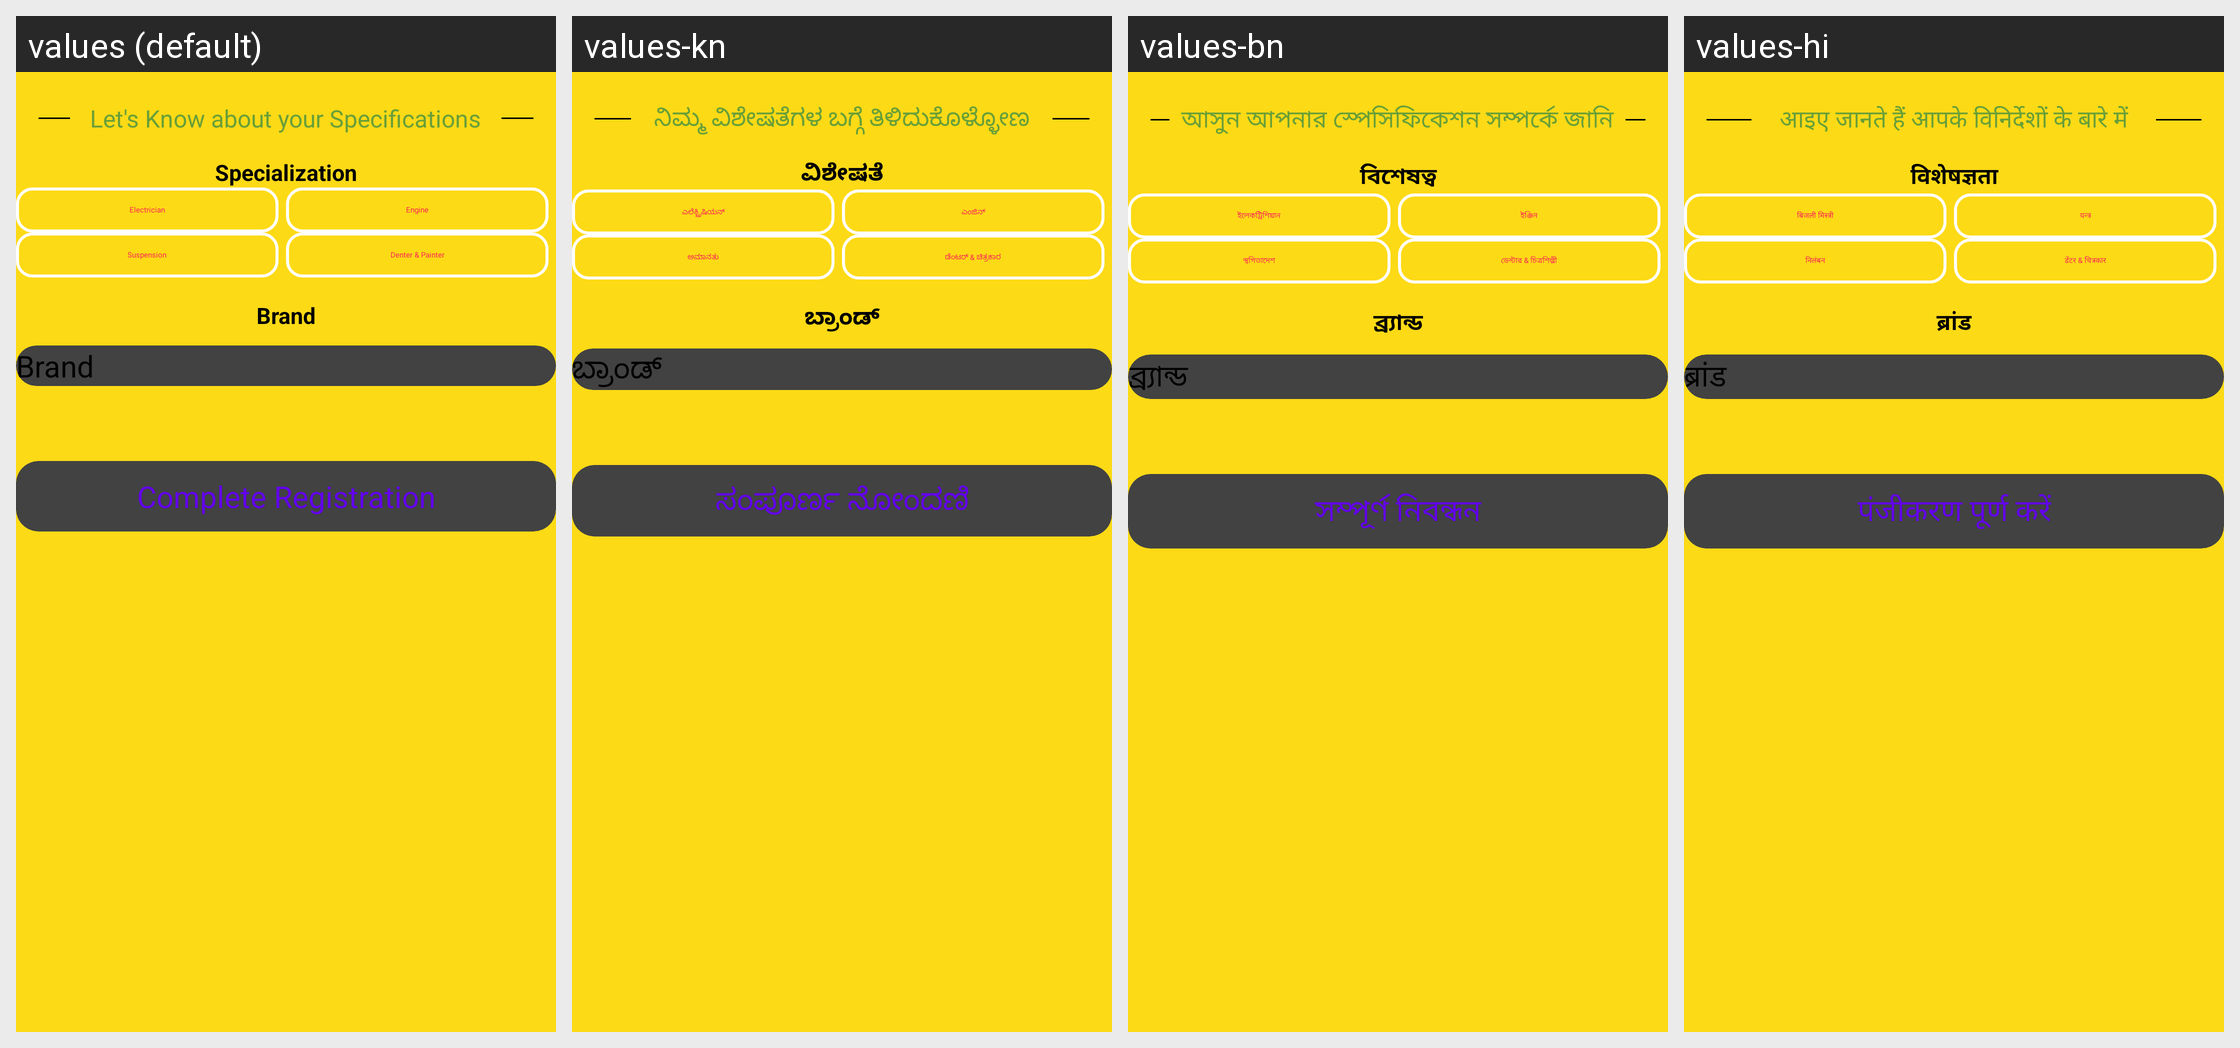

The Android screen above is rendered under several locales of the same app. Produce the string resources it draws, with the default and per-locale values.
Android screen res/layout/activity_mech.xml rendered under 4 locales, left to right: values (default), values-kn, values-bn, values-hi. Device: Nexus 5 (rendered at 1080×1920; each locale shown at half size, 540×960, under a caption strip naming it); theme Theme.RoadPilot.
Other locales in the repository, not shown: values-gu, values-ml, values-mr, values-ta, values-te.
Strings drawn on this screen, with the default value and each locale's value (text and hints the layout hard-codes, and strings that could not be matched under every locale, appear in the picture but are not listed):

let_s_know_about_your_specifications
  values: Let's Know about your Specifications
  values-kn: ನಿಮ್ಮ ವಿಶೇಷತೆಗಳ ಬಗ್ಗೆ ತಿಳಿದುಕೊಳ್ಳೋಣ
  values-bn: আসুন আপনার স্পেসিফিকেশন সম্পর্কে জানি
  values-hi: आइए जानते हैं आपके विनिर्देशों के बारे में

specialization
  values: Specialization
  values-kn: ವಿಶೇಷತೆ
  values-bn: বিশেষত্ব
  values-hi: विशेषज्ञता

electrician
  values: Electrician
  values-kn: ಎಲೆಕ್ಟ್ರಿಷಿಯನ್
  values-bn: ইলেকট্রিশিয়ান
  values-hi: बिजली मिस्त्री

engine
  values: Engine
  values-kn: ಎಂಜಿನ್
  values-bn: ইঞ্জিন
  values-hi: यन्त्र

suspension
  values: Suspension
  values-kn: ಅಮಾನತು
  values-bn: স্থগিতাদেশ
  values-hi: निलंबन

denter
  values: Denter & Painter
  values-kn: ಡೆಂಟರ್ & ಚಿತ್ರಕಾರ
  values-bn: ডেন্টার & চিত্রশিল্পী
  values-hi: डेंटर & चित्रकार

brand
  values: Brand
  values-kn: ಬ್ರಾಂಡ್
  values-bn: ব্র্যান্ড
  values-hi: ब्रांड

complete_registration
  values: Complete Registration
  values-kn: ಸಂಪೂರ್ಣ ನೋಂದಣಿ
  values-bn: সম্পূর্ণ নিবন্ধন
  values-hi: पंजीकरण पूर्ण करें
